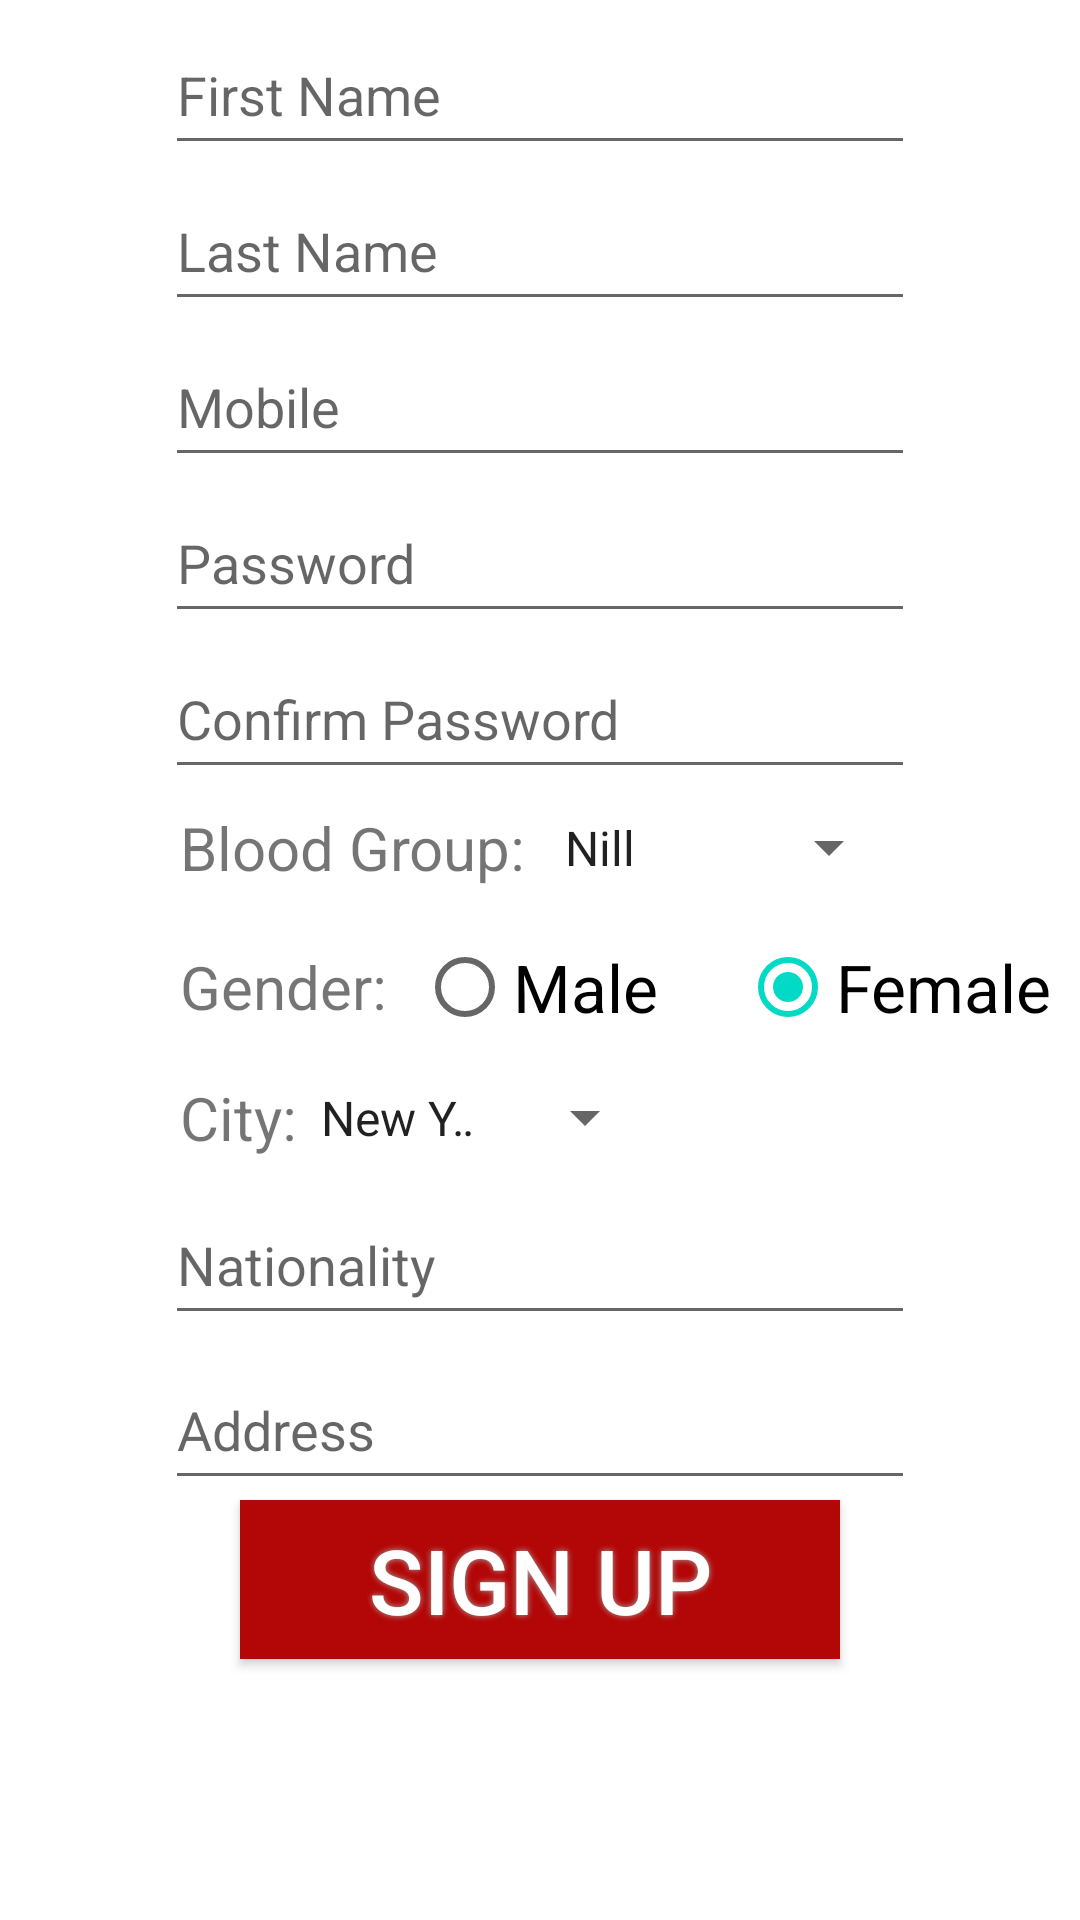

The Android layout XML behind this screen, and the referenced resources:
<!-- AndroidManifest.xml: application theme Theme.BDT -->
<!-- res/layout/activity_sign_up.xml -->
<?xml version="1.0" encoding="utf-8"?>
<ScrollView xmlns:android="http://schemas.android.com/apk/res/android"
    xmlns:tools="http://schemas.android.com/tools"
    android:layout_width="match_parent"
    android:layout_height="match_parent"
    android:fillViewport="true">
    <LinearLayout
        android:layout_height="match_parent"
        android:layout_width="match_parent"
        android:orientation="vertical">


        <EditText
            android:id="@+id/FName"
            android:layout_width="250dp"
            android:layout_height="50dp"
            android:hint="First Name"
            android:layout_marginTop="5dp"
            android:layout_gravity="center"
            />

        <EditText
            android:id="@+id/LName"
            android:layout_width="250dp"
            android:layout_height="50dp"
            android:hint="Last Name"
            android:layout_marginTop="2dp"
            android:layout_gravity="center"
            />

        <EditText
            android:id="@+id/mobile"
            android:layout_width="250dp"
            android:layout_height="50dp"
            android:hint="Mobile"
            android:layout_marginTop="2dp"
            android:layout_gravity="center"
            android:inputType="number"
            android:maxLength="10"
            />

        <EditText
            android:id="@+id/password"
            android:layout_width="250dp"
            android:layout_height="50dp"
            android:hint="Password"
            android:layout_marginTop="2dp"
            android:layout_gravity="center"
            android:password="true"
            />

        <EditText
            android:id="@+id/ConfPassword"
            android:layout_width="250dp"
            android:layout_height="50dp"
            android:hint="Confirm Password"
            android:layout_marginTop="2dp"
            android:layout_gravity="center"
            android:password="true"
            />



        <LinearLayout
            android:layout_width="match_parent"
            android:layout_height="wrap_content"
            android:orientation="horizontal"
            android:layout_gravity="center"
            android:layout_marginTop="2dp">


            <TextView

                android:layout_width="wrap_content"
                android:layout_height="wrap_content"
                android:text="Blood Group: "
                android:layout_gravity="center"
                android:textSize="20dp"
                android:layout_marginLeft="60dp"

                />

            <Spinner
                android:id="@+id/BloodGroup"
                android:layout_width="120dp"
                android:layout_height="35dp"
                android:layout_gravity="center"
                android:entries="@array/BloodType"
                tools:ignore="TouchTargetSizeCheck" />

        </LinearLayout>

        <LinearLayout
            android:layout_width="match_parent"
            android:layout_height="wrap_content"
            android:orientation="horizontal"
            android:layout_gravity="center"
            android:layout_marginTop="5dp">


            <TextView

                android:layout_width="wrap_content"
                android:layout_height="wrap_content"
                android:text="Gender:"
                android:layout_gravity="center"
                android:textSize="20dp"
                android:layout_marginLeft="60dp"


                />

            <LinearLayout

                android:layout_width="match_parent"
                android:layout_height="wrap_content"
                android:orientation="vertical">




                <RadioGroup
                    android:id="@+id/GenderType"
                    android:layout_width="match_parent"
                    android:layout_height="wrap_content"
                    android:orientation="horizontal"


                    >



                    <RadioButton
                        android:id="@+id/MaleGender"
                        android:layout_width="match_parent"
                        android:layout_height="wrap_content"
                        android:layout_weight="1"
                        android:text="Male"
                        android:textSize="22dp"
                        android:layout_marginLeft="10dp"
                        android:background="#ffff"

                        />

                    <RadioButton
                        android:id="@+id/FemaleGender"
                        android:layout_weight="1"
                        android:layout_width="match_parent"
                        android:layout_height="wrap_content"
                        android:text="Female"
                        android:textSize="22dp"
                        android:layout_marginLeft="2dp"
                        android:background="#ffff"
                        android:checked="true"

                        />

                </RadioGroup>

            </LinearLayout>

        </LinearLayout>

        <LinearLayout
            android:layout_width="match_parent"
            android:layout_height="wrap_content"
            android:orientation="horizontal"
            android:layout_gravity="center"
            android:layout_marginTop="2dp">


            <TextView

                android:layout_width="wrap_content"
                android:layout_height="wrap_content"
                android:text="City:"
                android:layout_gravity="center"
                android:textSize="20dp"
                android:layout_marginLeft="60dp"

                />

            <Spinner
                android:id="@+id/CitySpinner"
                android:layout_width="120dp"
                android:layout_height="35dp"
                android:layout_gravity="center"
                android:entries="@array/cities"
                />

        </LinearLayout>

        <EditText
            android:id="@+id/Nationality"
            android:layout_width="250dp"
            android:layout_height="50dp"
            android:hint="Nationality"
            android:layout_marginTop="5dp"
            android:layout_gravity="center"
            />

        <EditText
            android:id="@+id/Address"
            android:layout_width="250dp"
            android:layout_height="50dp"
            android:hint="Address"
            android:layout_marginTop="5dp"
            android:layout_gravity="center"
            />


        <Button
            android:id="@+id/Signup"
            android:text="Sign Up"
            android:textColor="#FFFFFF"
            android:textSize="30sp"
            android:layout_width="200dp"
            android:layout_height="53dp"
            android:background="@drawable/shape"
            android:layout_gravity="center"
            android:shadowColor="#A8A8A8"
            android:shadowDx="0"
            android:shadowDy="0"
            android:shadowRadius="5"
            android:layout_marginTop="0dp"
            android:onClick="SaveToFireBase"
            />
    </LinearLayout>
</ScrollView>
<!-- resources referenced by this layout -->
<resources>
  <string-array name="BloodType">
          <item>Nill</item>
          <item>AB+</item>
          <item>AB-</item>
          <item>A+</item>
          <item>A-</item>
          <item>B+</item>
          <item>B-</item>
          <item>O+</item>
          <item>O-</item>
      </string-array>
  <string-array name="cities">
          <item>New York City</item>
          <item>Los Angeles</item>
          <item>Chicago</item>
          <item>Houston</item>
          <item>Phoenix</item>
          <item>Philadelphia</item>
          <item>San Antonio</item>
          <item>San Diego</item>
          <item>Dallas</item>
          <item>San Jose</item>
          <item>Fairfield</item>
      </string-array>
  <!-- drawable shape (drawable) -->
  <?xml version="1.0" encoding="utf-8"?>
  <shape xmlns:android="http://schemas.android.com/apk/res/android" android:shape="rectangle" >
      <corners
          android:topLeftRadius="0dp"
          android:topRightRadius="0dp"
          android:bottomLeftRadius="0dp"
          android:bottomRightRadius="0dp"
  
          />
      <solid
          android:color="#b30606"
          />
      <size
          android:width="148dp"
          android:height="40dp"
          />
  </shape>
  <style name="Theme.BDT" parent="Theme.MaterialComponents.DayNight.DarkActionBar">
          
          <item name="colorPrimary">@color/purple_500</item>
          <item name="colorPrimaryVariant">@color/purple_700</item>
          <item name="colorOnPrimary">@color/white</item>
          
          <item name="colorSecondary">@color/teal_200</item>
          <item name="colorSecondaryVariant">@color/teal_700</item>
          <item name="colorOnSecondary">@color/black</item>
          
          <item name="android:statusBarColor" tools:targetApi="l">?attr/colorPrimaryVariant</item>
          
      </style>
  <!-- not gathered from this repository: default colours our renderer supplied (Android Studio template values) -->
  <color name="purple_500">#FF6200EE</color>
  <color name="purple_700">#FF3700B3</color>
  <color name="teal_200">#FF03DAC5</color>
  <color name="teal_700">#FF018786</color>
  <color name="black">#FF000000</color>
  <color name="white">#FFFFFFFF</color>
</resources>
